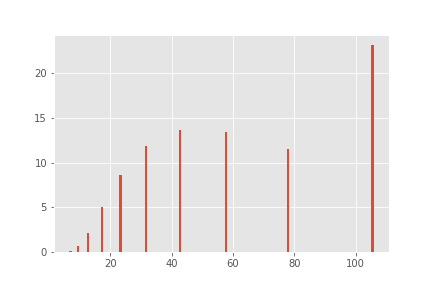

Source data for this figure (header and first rows):
7.000000000000000000e+00, 9.461949957698301716e+00, 1.278978528599812847e+01, 1.728804404940290596e+01, 2.336837252313345914e+01, 3.158719591524868164e+01, 4.269663815058502365e+01, 5.771335050611252626e+01, 7.801154776856267858e+01, 1.054487658726758212e+02
9.172831556347581239e-02, 6.313298896442669506e-01, 2.173158956932019326e+00, 4.988242469894132114e+00, 8.589680867849446955e+00, 1.183609952642031615e+01, 1.359474395156251347e+01, 1.338747670730479555e+01, 1.153842442259281142e+01, 2.316911489223608456e+01
